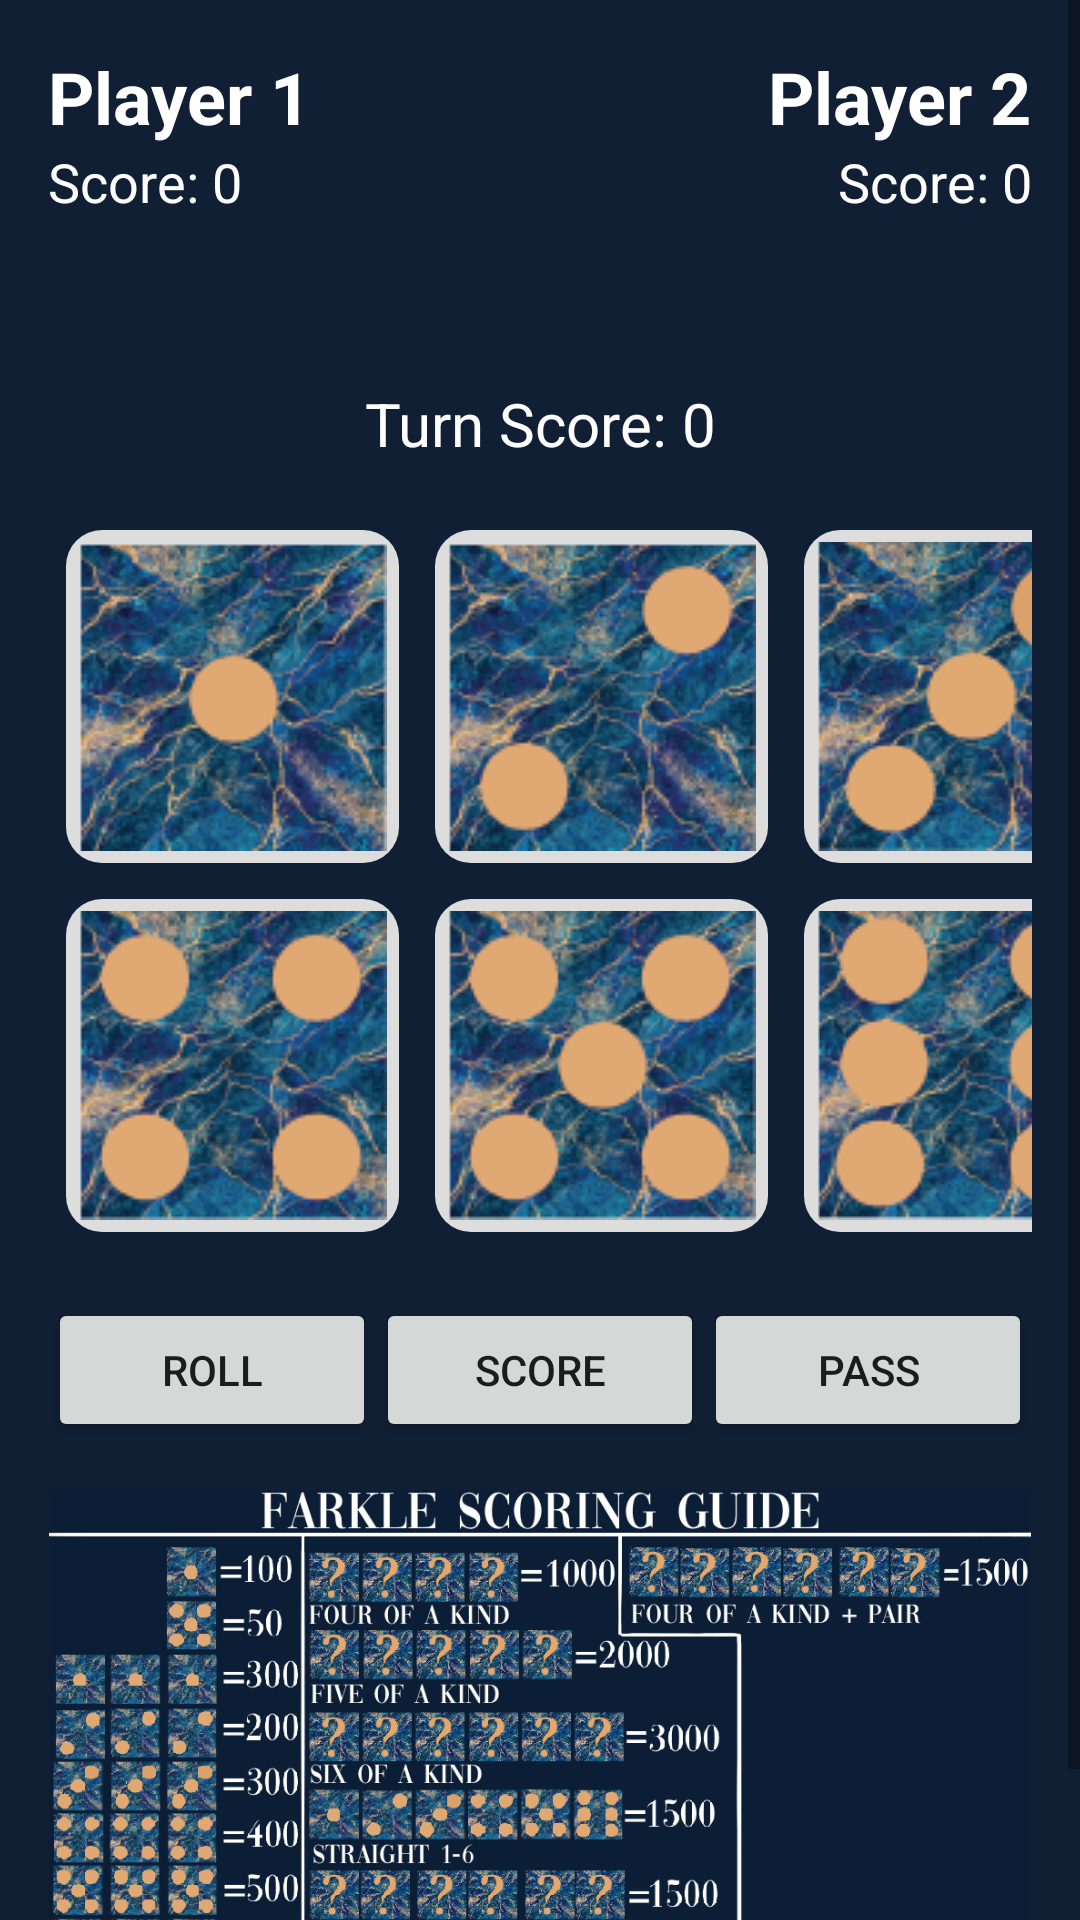

Reconstruct the res/layout file that produces this screen, plus the resources it refers to.
<!-- AndroidManifest.xml: application theme Theme.AppCompat.Light.DarkActionBar -->
<!-- res/layout/activity_game.xml -->
<?xml version="1.0" encoding="utf-8"?>
<ScrollView xmlns:android="http://schemas.android.com/apk/res/android"
    xmlns:app="http://schemas.android.com/apk/res-auto"
    xmlns:tools="http://schemas.android.com/tools"
    android:layout_width="match_parent"
    android:layout_height="match_parent"
    android:background="@color/backgroundColor">

    <androidx.constraintlayout.widget.ConstraintLayout
        android:layout_width="match_parent"
        android:layout_height="wrap_content"
        android:padding="16dp"
        tools:context=".GameActivity">

        
        <TextView
            android:id="@+id/playerOne"
            android:layout_width="wrap_content"
            android:layout_height="wrap_content"
            android:text="Player 1"
            android:textSize="24sp"
            android:textColor="@color/textColor"
            android:textStyle="bold"
            app:layout_constraintStart_toStartOf="parent"
            app:layout_constraintTop_toTopOf="parent" />

        <TextView
            android:id="@+id/scoreP1"
            android:layout_width="wrap_content"
            android:layout_height="wrap_content"
            android:text="Score: 0"
            android:textSize="18sp"
            android:textColor="@color/textColor"
            app:layout_constraintStart_toStartOf="@id/playerOne"
            app:layout_constraintTop_toBottomOf="@id/playerOne" />

        
        <TextView
            android:id="@+id/playerTwo"
            android:layout_width="wrap_content"
            android:layout_height="wrap_content"
            android:text="Player 2"
            android:textSize="24sp"
            android:textColor="@color/textColor"
            android:textStyle="bold"
            app:layout_constraintEnd_toEndOf="parent"
            app:layout_constraintTop_toTopOf="parent" />

        <TextView
            android:id="@+id/scoreP2"
            android:layout_width="wrap_content"
            android:layout_height="wrap_content"
            android:text="Score: 0"
            android:textSize="18sp"
            android:textColor="@color/textColor"
            app:layout_constraintEnd_toEndOf="@id/playerTwo"
            app:layout_constraintTop_toBottomOf="@id/playerTwo" />

        
        <TextView
            android:id="@+id/currentPlayerIndicator"
            android:layout_width="wrap_content"
            android:layout_height="wrap_content"
            android:text="Current Player"
            android:visibility="invisible"
            android:textSize="20sp"
            android:textColor="@color/textColor"
            android:textStyle="italic"
            app:layout_constraintTop_toBottomOf="@id/scoreP1"
            app:layout_constraintStart_toStartOf="parent"
            app:layout_constraintEnd_toEndOf="parent"
            android:layout_marginTop="16dp" />

        
        <TextView
            android:id="@+id/turn"
            android:layout_width="wrap_content"
            android:layout_height="wrap_content"
            android:text="Turn Score: 0"
            android:textSize="20sp"
            android:textColor="@color/textColor"
            app:layout_constraintTop_toBottomOf="@id/currentPlayerIndicator"
            app:layout_constraintStart_toStartOf="parent"
            app:layout_constraintEnd_toEndOf="parent"
            android:layout_marginTop="12dp" />

        
        <GridLayout
            android:id="@+id/diceGrid"
            android:layout_width="0dp"
            android:layout_height="wrap_content"
            android:columnCount="3"
            android:rowCount="2"
            android:alignmentMode="alignMargins"
            android:useDefaultMargins="true"
            android:gravity="center"
            android:layout_marginTop="16dp"
            app:layout_constraintTop_toBottomOf="@id/turn"
            app:layout_constraintStart_toStartOf="parent"
            app:layout_constraintEnd_toEndOf="parent">

            <ImageButton
                android:id="@+id/imageButton"
                android:layout_width="wrap_content"
                android:layout_height="wrap_content"
                android:layout_row="0"
                android:scaleType="centerInside"
                android:layout_column="0"
                android:layout_gravity="center"
                android:layout_margin="6dp"
                android:background="@drawable/dice_background_selector"
                android:contentDescription="Die 1"
                android:padding="4dp"
                android:src="@drawable/one" />

            <ImageButton
                android:id="@+id/imageButton2"
                android:layout_width="wrap_content"
                android:layout_height="wrap_content"
                android:layout_margin="6dp"
                android:scaleType="centerInside"
                android:layout_gravity="center"
                android:src="@drawable/two"
                android:padding="4dp"
                android:contentDescription="Die 2"
                android:background="@drawable/dice_background_selector"

                />

            <ImageButton
                android:id="@+id/imageButton3"
                android:layout_width="wrap_content"
                android:layout_height="wrap_content"
                android:layout_margin="6dp"
                android:layout_gravity="center"
                android:src="@drawable/three"
                android:padding="4dp"
                android:scaleType="centerInside"
                android:contentDescription="Die 3"
                android:background="@drawable/dice_background_selector"

                />

            <ImageButton
                android:id="@+id/imageButton4"
                android:layout_width="wrap_content"
                android:layout_height="wrap_content"
                android:layout_margin="6dp"
                android:layout_gravity="center"
                android:scaleType="centerInside"
                android:padding="4dp"
                android:src="@drawable/four"
                android:contentDescription="Die 4"
                android:background="@drawable/dice_background_selector"

                />

            <ImageButton
                android:id="@+id/imageButton5"
                android:layout_width="wrap_content"
                android:layout_height="wrap_content"
                android:layout_margin="6dp"
                android:layout_gravity="center"
                android:scaleType="centerInside"
                android:padding="4dp"
                android:src="@drawable/five"
                android:contentDescription="Die 5"
                android:background="@drawable/dice_background_selector"

                />

            <ImageButton
                android:id="@+id/imageButton6"
                android:layout_width="wrap_content"
                android:layout_height="wrap_content"
                android:layout_margin="6dp"
                android:layout_gravity="center"
                android:scaleType="centerInside"
                android:padding="4dp"
                android:src="@drawable/six"
                android:contentDescription="Die 6"
                android:background="@drawable/dice_background_selector"

                />
        </GridLayout>

        
        <LinearLayout
            android:id="@+id/buttonLayout"
            android:layout_width="0dp"
            android:layout_height="wrap_content"
            android:orientation="horizontal"
            android:gravity="center"
            android:layout_marginTop="16dp"
            app:layout_constraintTop_toBottomOf="@id/diceGrid"
            app:layout_constraintStart_toStartOf="parent"
            app:layout_constraintEnd_toEndOf="parent">

            <Button
                android:id="@+id/roll"
                android:layout_width="0dp"
                android:layout_height="wrap_content"
                android:layout_weight="1"
                android:text="Roll" />

            <Button
                android:id="@+id/score"
                android:layout_width="0dp"
                android:layout_height="wrap_content"
                android:layout_weight="1"
                android:text="Score" />

            <Button
                android:id="@+id/pass"
                android:layout_width="0dp"
                android:layout_height="wrap_content"
                android:layout_weight="1"
                android:text="Pass" />
        </LinearLayout>

        <ImageView
            android:id="@+id/scoringGraphic"
            android:layout_width="0dp"
            android:layout_height="wrap_content"
            android:layout_marginTop="16dp"
            android:adjustViewBounds="true"
            android:scaleType="fitCenter"
            android:src="@drawable/farkle_scoring"
            app:layout_constraintTop_toBottomOf="@id/buttonLayout"
            app:layout_constraintStart_toStartOf="parent"
            app:layout_constraintEnd_toEndOf="parent"/>


    </androidx.constraintlayout.widget.ConstraintLayout>
</ScrollView>
<!-- resources referenced by this layout -->
<resources>
  <color name="backgroundColor">#111F34</color>
  <color name="textColor">#ffffff</color>
  <!-- drawable dice_background_selector (drawable) -->
  <?xml version="1.0" encoding="utf-8"?>
  <selector xmlns:android="http://schemas.android.com/apk/res/android">
  
      
      <item android:state_enabled="false">
          <shape android:shape="rectangle">
              <solid android:color="#FF4C4C" /> 
              <corners android:radius="12dp" />
          </shape>
      </item>
  
      
      <item android:state_selected="true">
          <shape android:shape="rectangle">
              <solid android:color="#4CAF50" /> 
              <corners android:radius="12dp" />
          </shape>
      </item>
  
      
      <item>
          <shape android:shape="rectangle">
              <solid android:color="#DDDDDD" /> 
              <corners android:radius="12dp" />
          </shape>
      </item>
  
  </selector>
  <!-- drawable farkle_scoring: png bitmap (drawable, 404937 bytes) -->
  <!-- drawable five: png bitmap (drawable, 23316 bytes) -->
  <!-- drawable four: png bitmap (drawable, 24804 bytes) -->
  <!-- drawable one: png bitmap (drawable, 29259 bytes) -->
  <!-- drawable six: png bitmap (drawable, 21779 bytes) -->
  <!-- drawable three: png bitmap (drawable, 26330 bytes) -->
  <!-- drawable two: png bitmap (drawable, 27646 bytes) -->
</resources>
